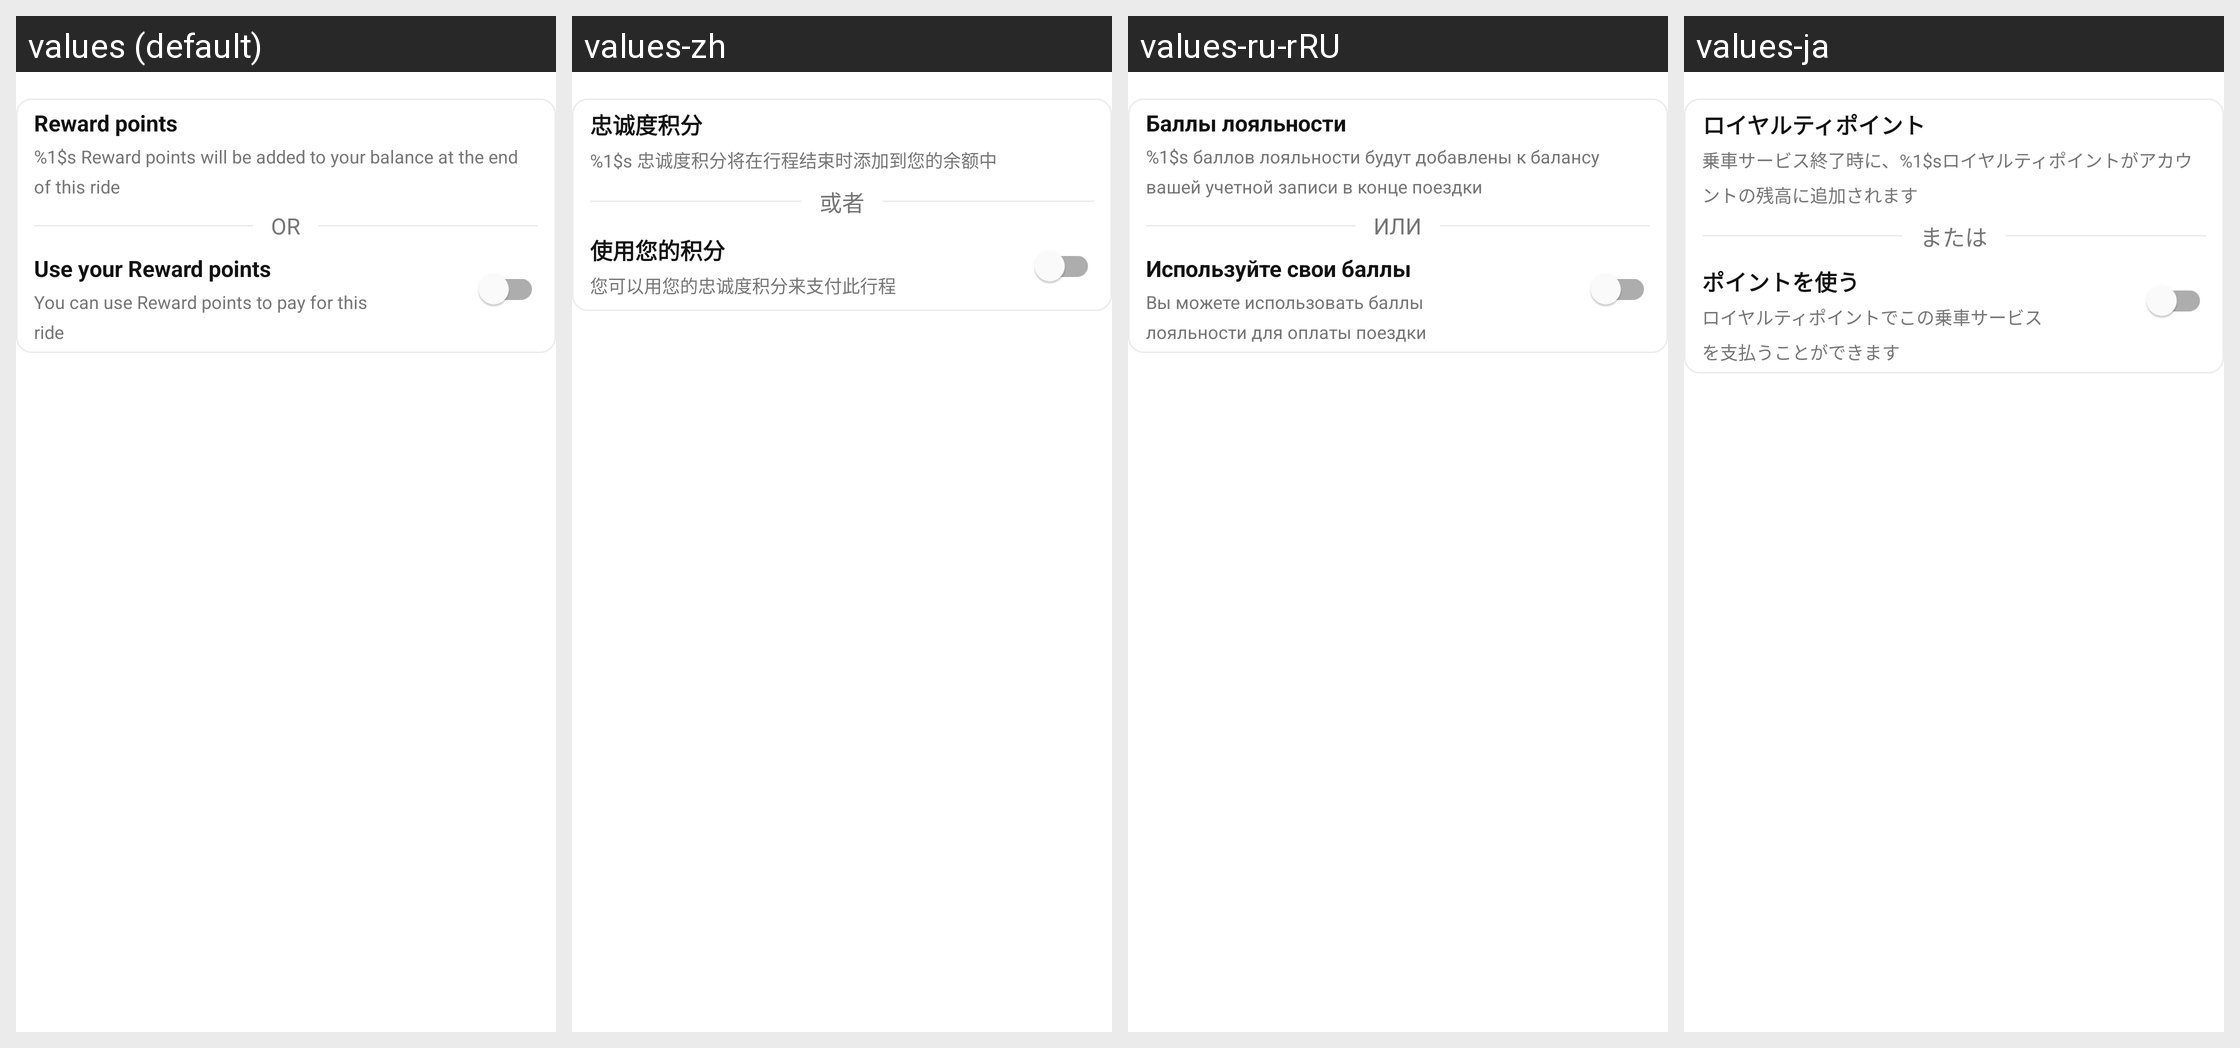

Here is an Android app screen in its default locale and in the app's own translations. Write out the translated-string differences for the strings that appear on this screen.
Android screen res/layout/uisdk_view_loyalty_view.xml rendered under 4 locales, left to right: values (default), values-zh, values-ru-rRU, values-ja. Device: Nexus 5 (rendered at 1080×1920; each locale shown at half size, 540×960, under a caption strip naming it); theme Theme.MaterialComponents.DayNight.NoActionBar.
Other locales in the repository, not shown: values-de, values-de-rDE, values-en-rGB, values-es, values-es-rES, values-fr, values-fr-rFR, values-id, values-id-rID, values-in, values-in-rIN, values-it, values-it-rIT, values-ja-rJP, values-nl, values-nl-rNL, values-pl, values-pl-rPL, values-pt, values-pt-rBR, values-pt-rPT, values-ru, values-th, values-th-rTH, values-zh-rCN.
Strings drawn on this screen, with the default value and each locale's value (text and hints the layout hard-codes, and strings that could not be matched under every locale, appear in the picture but are not listed):

kh_uisdk_loyalty_title
  values: Reward points
  values-zh: 忠诚度积分
  values-ru-rRU: Баллы лояльности
  values-ja: ロイヤルティポイント

kh_uisdk_loyalty_points_earned_for_trip
  values: %1$s Reward points will be added to your balance at the end of this ride
  values-zh: %1$s 忠诚度积分将在行程结束时添加到您的余额中
  values-ru-rRU: %1$s баллов лояльности будут добавлены к балансу вашей учетной записи в конце поездки
  values-ja: 乗車サービス終了時に、%1$sロイヤルティポイントがアカウントの残高に追加されます

kh_uisdk_loyalty_separator
  values: OR
  values-zh: 或者
  values-ru-rRU: ИЛИ
  values-ja: または

kh_uisdk_loyalty_use_points_title
  values: Use your Reward points
  values-zh: 使用您的积分
  values-ru-rRU: Используйте свои баллы
  values-ja: ポイントを使う

kh_uisdk_loyalty_use_points_off_subtitle
  values: You can use Reward points to pay for this ride
  values-zh: 您可以用您的忠诚度积分来支付此行程
  values-ru-rRU: Вы можете использовать баллы лояльности для оплаты поездки
  values-ja: ロイヤルティポイントでこの乗車サービスを支払うことができます
